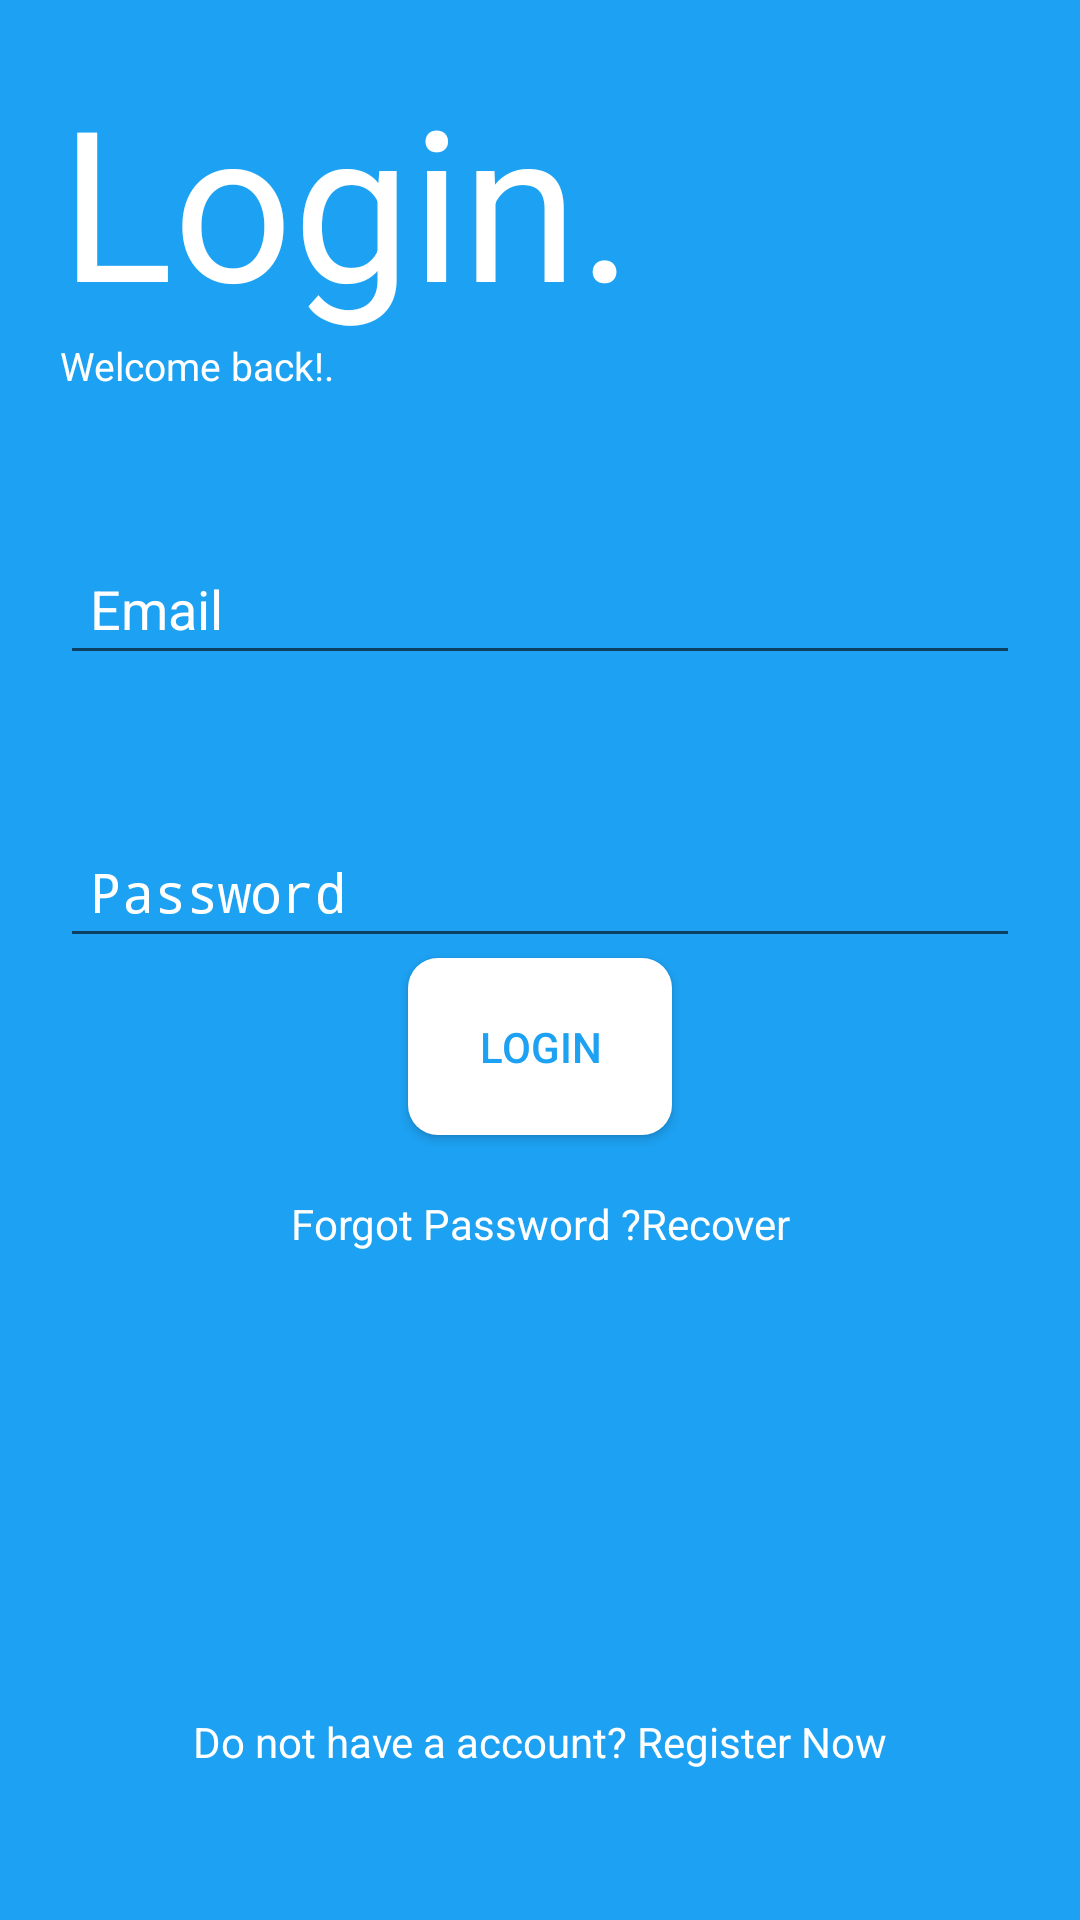

Android layout source for this screen:
<!-- AndroidManifest.xml: activity theme AppTheme -->
<!-- res/layout/activity_login.xml -->
<?xml version="1.0" encoding="utf-8"?>
<RelativeLayout xmlns:android="http://schemas.android.com/apk/res/android"
    xmlns:app="http://schemas.android.com/apk/res-auto"
    xmlns:tools="http://schemas.android.com/tools"
    android:layout_width="match_parent"
    android:layout_height="match_parent"
    android:background="@color/BLUE"
    android:padding="20dp"
    tools:context=".LoginActivity">


    <TextView
        android:id="@+id/logintv"
        android:layout_width="match_parent"
        android:layout_height="wrap_content"
        android:text="Login."
        android:gravity="left"
        android:textColor="@color/colorWhite"
        android:textSize="70dp"
        app:fontFamily="@font/changa_bold">

    </TextView>
    <TextView
        android:id="@+id/welcomeback"
        android:layout_width="match_parent"
        android:layout_height="wrap_content"
        android:text="Welcome back!."
        android:gravity="left"
        android:textColor="@color/colorWhite"
        android:textSize="13dp"
        app:fontFamily="@font/changa_bold"
        android:layout_below="@+id/logintv">

    </TextView>

    <EditText
        android:id="@+id/loginmaieditext"
        android:hint="Email"
        android:padding="10dp"
        android:textColorHint="@color/colorWhite"
        android:textColor="@color/colorWhite"
        android:layout_marginTop="50dp"
        android:layout_width="match_parent"
        android:layout_height="wrap_content"
        android:inputType="textEmailAddress"
        android:layout_below="@+id/welcomeback"

        ></EditText>
    <EditText
        android:id="@+id/loginpassword"
        android:layout_below="@+id/loginmaieditext"
        android:textColor="@color/colorWhite"
        android:hint="Password"
        android:padding="10dp"
        android:textColorHint="@color/colorWhite"
        android:layout_marginTop="50dp"
        android:layout_width="match_parent"
        android:layout_height="wrap_content"
        android:inputType="textPassword"

        ></EditText>
    <Button
        android:id="@+id/loginbuttn"
        android:layout_centerHorizontal="true"
        android:text="LOGIN"
        android:padding="20dp"
        android:background="@drawable/bg_custom_button"
        style="@style/Widget.AppCompat.Button.Colored"
        android:layout_width="wrap_content"
        android:textColor="@color/BLUE"
        android:layout_height="wrap_content"
        android:layout_below="@+id/loginpassword"></Button>

    <TextView
        android:id="@+id/forgotpasswordTv"
        android:layout_width="match_parent"
        android:layout_height="wrap_content"
        android:textAlignment="center"
        android:text="Forgot Password ?Recover"
        android:layout_below="@id/loginbuttn"
        android:layout_marginTop="20dp"
        android:textColor="@color/colorWhite"></TextView>

    <com.google.android.gms.common.SignInButton
        android:id="@+id/googleloginbtn"
        android:layout_width="wrap_content"
        android:layout_height="wrap_content"
        android:layout_marginTop="20dp"
        android:layout_centerHorizontal="true"
        android:layout_below="@+id/forgotpasswordTv"
        android:visibility="gone"></com.google.android.gms.common.SignInButton>

    <TextView
        android:id="@+id/donot_have_a_accnt_register"
        android:layout_width="match_parent"
        android:layout_height="wrap_content"
        android:text="Do not have a account? Register Now"
        android:textAlignment="center"
        android:layout_alignParentBottom="true"
        android:layout_marginBottom="30dp"
        android:textColor="@color/colorWhite"
        ></TextView>


</RelativeLayout>
<!-- resources referenced by this layout -->
<resources>
  <color name="BLUE">#1DA1F2</color>
  <color name="colorWhite">#fff</color>
  <!-- drawable bg_custom_button (drawable) -->
  <?xml version="1.0" encoding="utf-8"?>
  <shape xmlns:android="http://schemas.android.com/apk/res/android">
      <solid android:color="@color/colorWhite"/>
  
      <corners android:radius="10dp"></corners>
  
  </shape>
  <style name="AppTheme" parent="Theme.AppCompat.Light.DarkActionBar">
          
          <item name="colorPrimary">@color/BLUE</item>
          <item name="colorPrimaryDark">@color/BLACK</item>
          <item name="colorAccent">@color/colorWhite</item>
      </style>
  <color name="BLACK">#14171A</color>
</resources>
